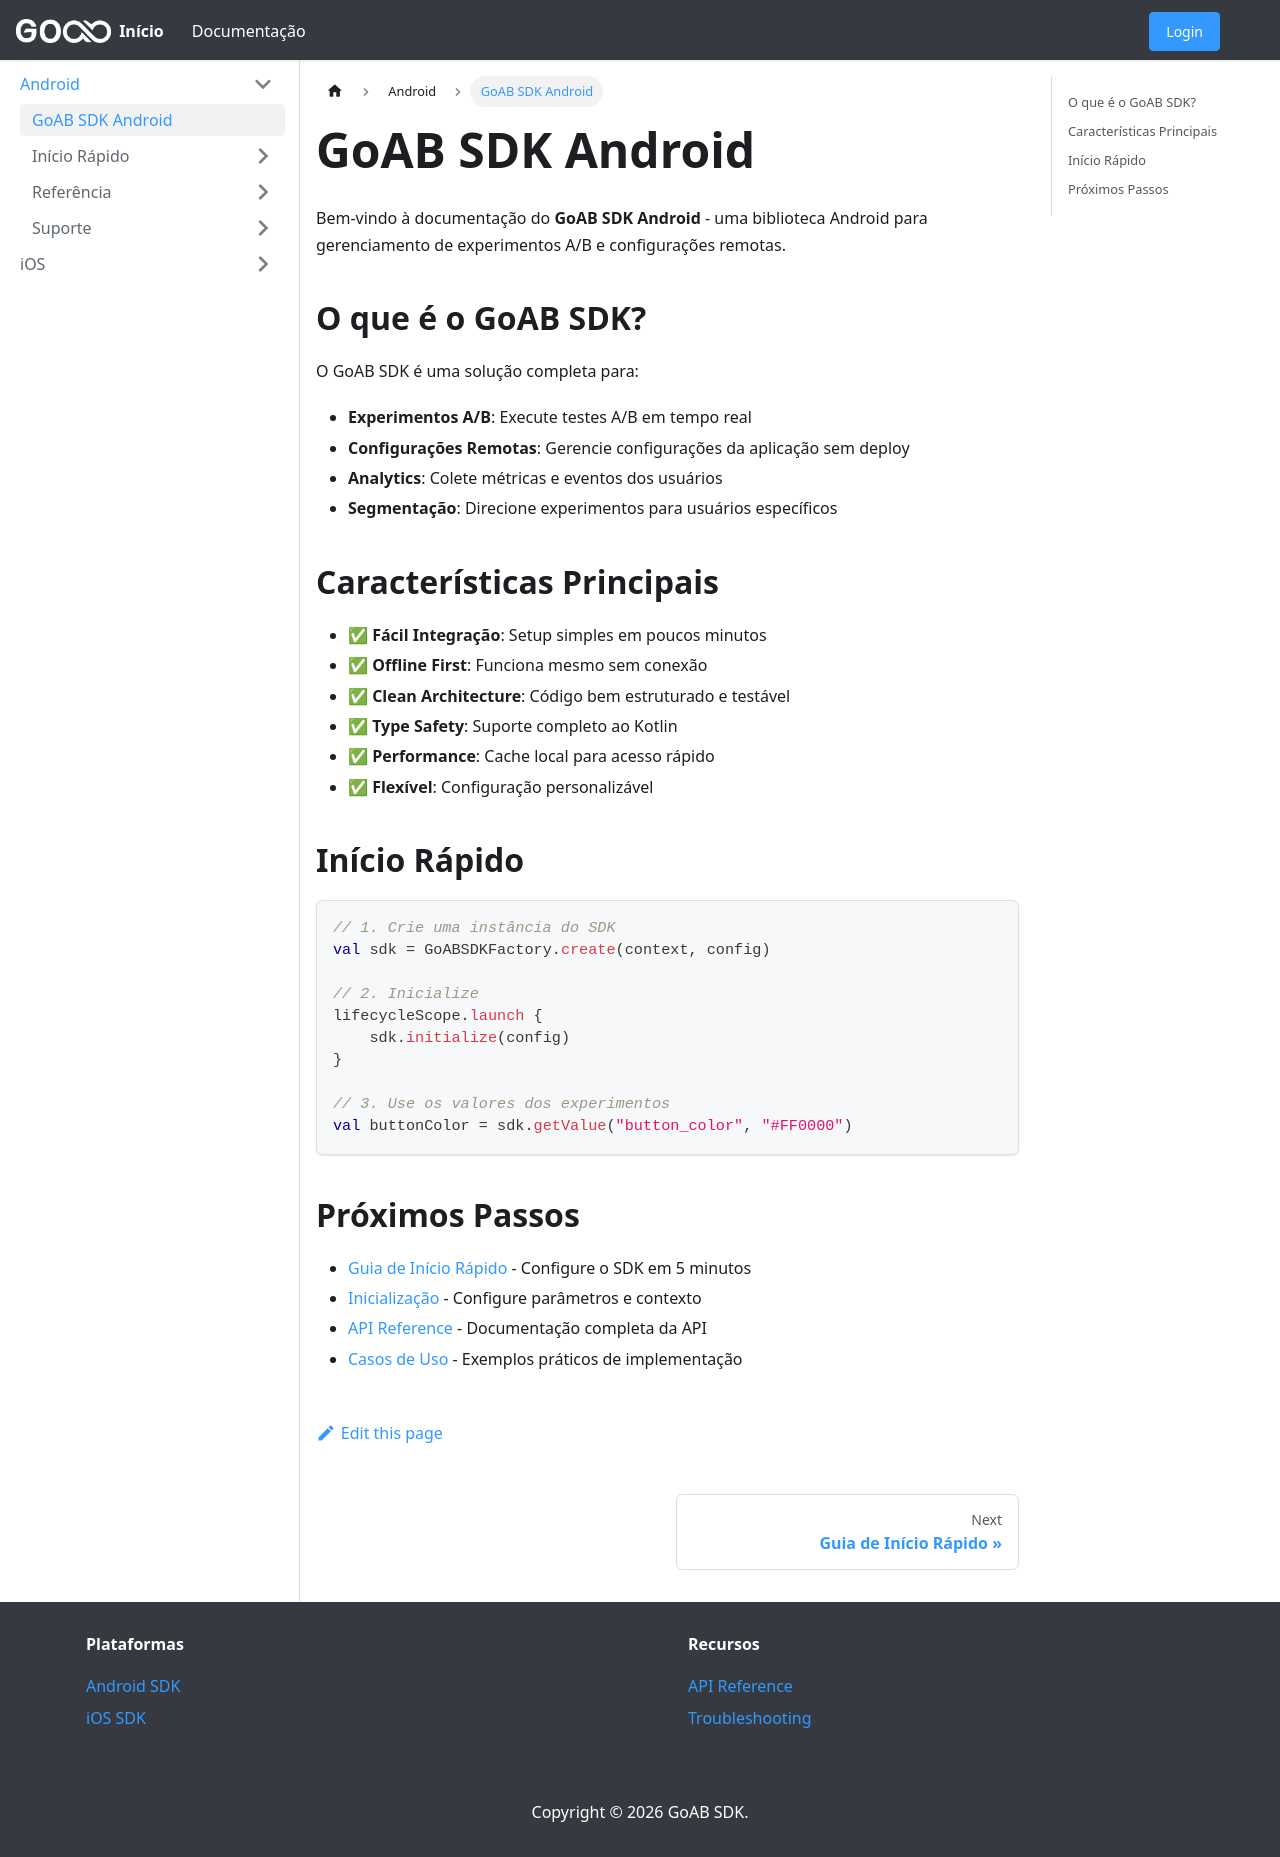

repository: empresago/docs · page: docs/android/intro/index.html · generator: docusaurus

---
sidebar_position: 1
---

# GoAB SDK Android

Bem-vindo à documentação do **GoAB SDK Android** - uma biblioteca Android para gerenciamento de experimentos A/B e configurações remotas.

## O que é o GoAB SDK?

O GoAB SDK é uma solução completa para:

- **Experimentos A/B**: Execute testes A/B em tempo real
- **Configurações Remotas**: Gerencie configurações da aplicação sem deploy
- **Analytics**: Colete métricas e eventos dos usuários
- **Segmentação**: Direcione experimentos para usuários específicos

## Características Principais

- ✅ **Fácil Integração**: Setup simples em poucos minutos
- ✅ **Offline First**: Funciona mesmo sem conexão
- ✅ **Clean Architecture**: Código bem estruturado e testável
- ✅ **Type Safety**: Suporte completo ao Kotlin
- ✅ **Performance**: Cache local para acesso rápido
- ✅ **Flexível**: Configuração personalizável

## Início Rápido

```kotlin
// 1. Crie uma instância do SDK
val sdk = GoABSDKFactory.create(context, config)

// 2. Inicialize
lifecycleScope.launch {
    sdk.initialize(config)
}

// 3. Use os valores dos experimentos
val buttonColor = sdk.getValue("button_color", "#FF0000")
```

## Próximos Passos

- [Guia de Início Rápido](./getting-started) - Configure o SDK em 5 minutos
- [Inicialização](./initialization) - Configure parâmetros e contexto
- [API Reference](./api-reference) - Documentação completa da API
- [Casos de Uso](./use-cases) - Exemplos práticos de implementação
